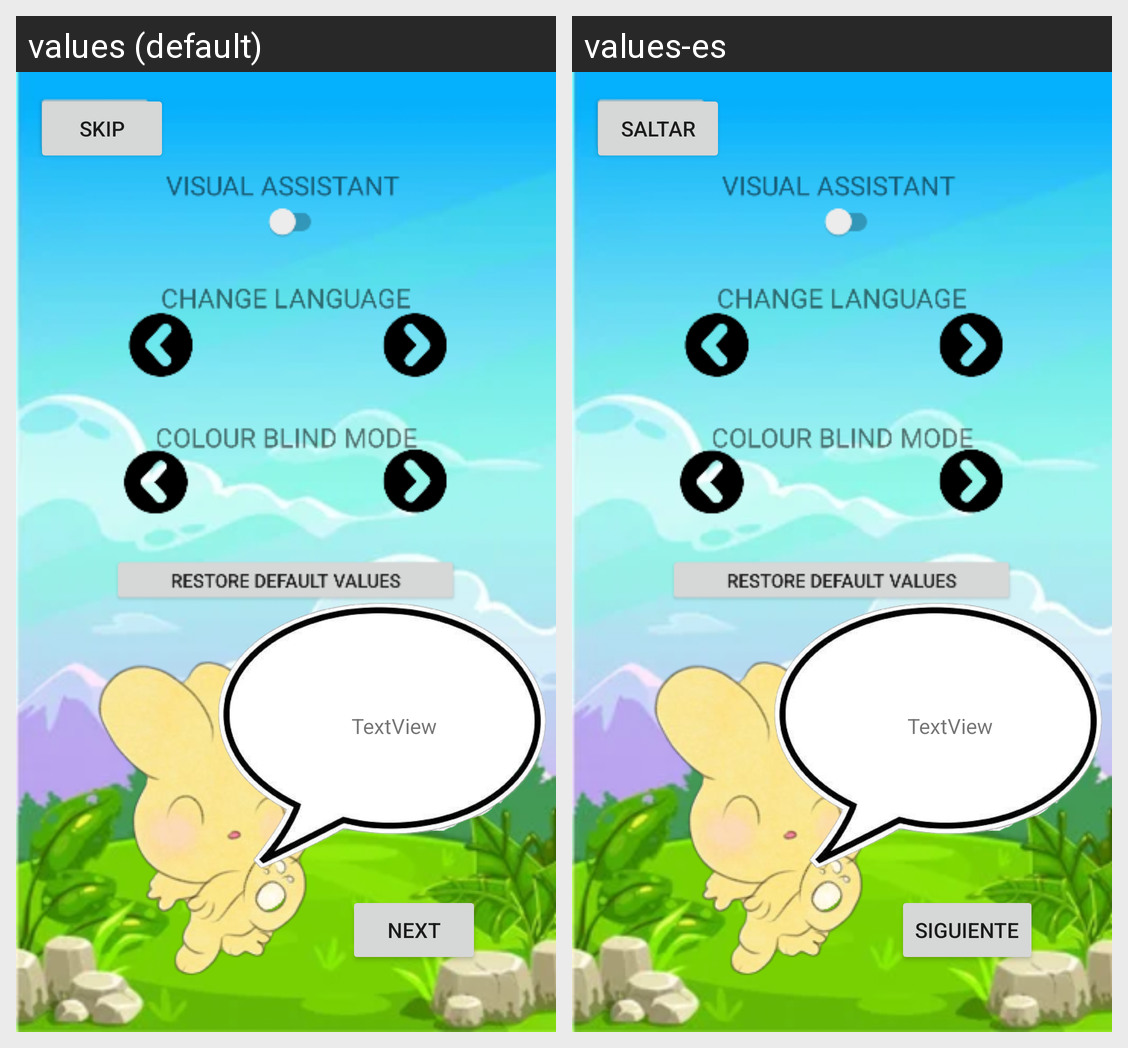

Translations of the strings shown on this Android screen, per locale in the grid:
Android screen res/layout/activity_tutorial.xml rendered under 2 locales, left to right: values (default), values-es. Device: Nexus 5 (rendered at 1080×1920; each locale shown at half size, 540×960, under a caption strip naming it); theme Theme.LEARNWITHGARBANCETE.
Strings drawn on this screen, with the default value and each locale's value (text and hints the layout hard-codes, and strings that could not be matched under every locale, appear in the picture but are not listed):

skipt
  values: SKIP
  values-es: SALTAR

siguiente
  values: NEXT
  values-es: SIGUIENTE
